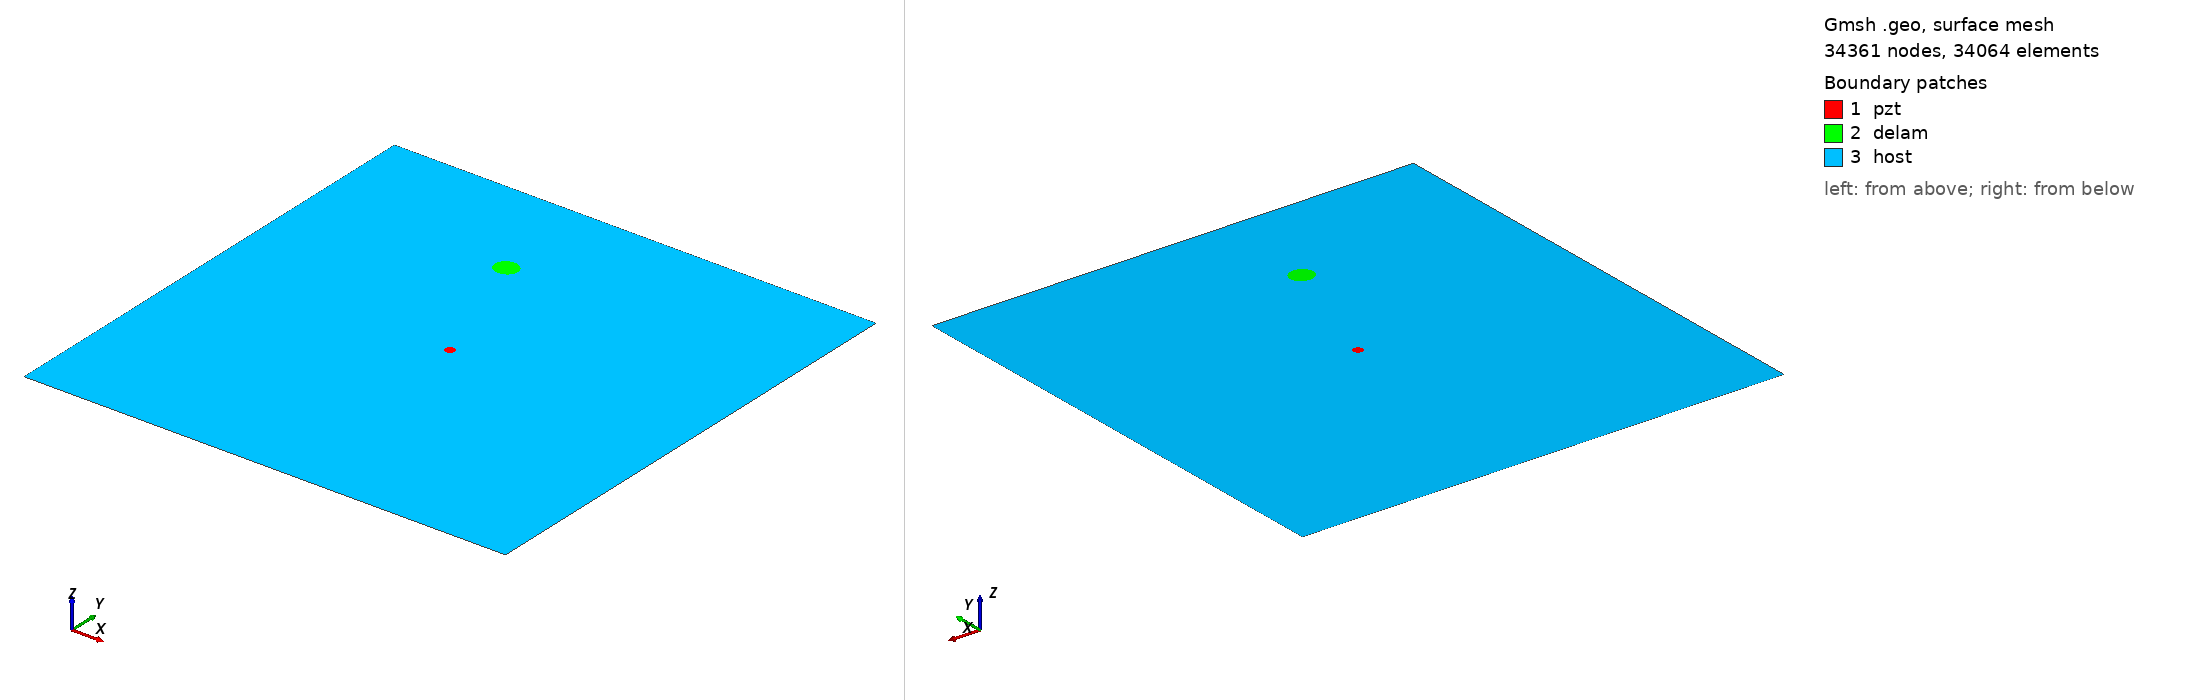

Gmsh geometry script, surface-meshed: 34361 nodes, 34064 surface elements. Boundary patches (legend numbers): 1 pzt, 2 delam, 3 host. Left view from above one corner, right view from below the opposite corner. Legend entries are the model's physical surfaces. The drawing asked Gmsh for element sizes between 1% and 20% of the model's largest extent; the script's own settings can give other sizes.

=== m1_rand_single_delam_399.geo (drawn) ===
SetFactory("OpenCASCADE");
L=0.500000; 
W=0.500000; 
a=0.012036; 
b=0.011149; 
x=0.201058; 
y=0.389697; 
alpha=0.001048 *Pi; 
r=0.005000; 
xpzt=0.250000; 
ypzt=0.250000; 
//+
Point(1) = {0, 0, 0, 1.0};
//+
Point(2) = {L, 0, 0, 1.0};
//+
Point(3) = {L, W, 0, 1.0};
//+
Point(4) = {0, W, 0, 1.0};
//+
Line(1) = {1, 2};
//+
Line(2) = {2, 3};
//+
Line(3) = {3, 4};
//+
Line(4) = {4, 1};
//+
Circle(5) = {xpzt, ypzt, -0, r, 0, 2*Pi};
//+
Ellipse(6) = {x, y, -0, a, b, 0, 2*Pi};
//+
Rotate {{0, 0, 1}, {x, y, 0}, alpha} {
  Curve{6}; 
}
//+
Curve Loop(1) = {4, 1, 2, 3};
//+
Curve Loop(2) = {6};
//+
Curve Loop(3) = {5};
//+
Curve Loop(4) = {6};
//+
Curve Loop(5) = {5};
//+
Plane Surface(1) = {5};
//+
Plane Surface(2) = {4};
//+
Plane Surface(3) = {1, 2, 3};
//+
Point(9) = {xpzt, ypzt, 0, 1.0};
//+
Point{9} In Surface {1};// mesh node at centre of pzt
//+
Physical Surface("pzt") = {1};
//+
Physical Surface("delam") = {2};
//+
Physical Surface("host") = {3};

Mesh.Algorithm = 6; // Frontal
Mesh.CharacteristicLengthFactor = 0.068000;
Mesh.CharacteristicLengthMin = 0.001000;
Mesh.CharacteristicLengthMax = 0.200000;
Mesh.RecombineAll = 1; // Apply recombination algorithm
Mesh.SubdivisionAlgorithm = 1; // 1: all quadrangles
Mesh.Smoothing = 1;
